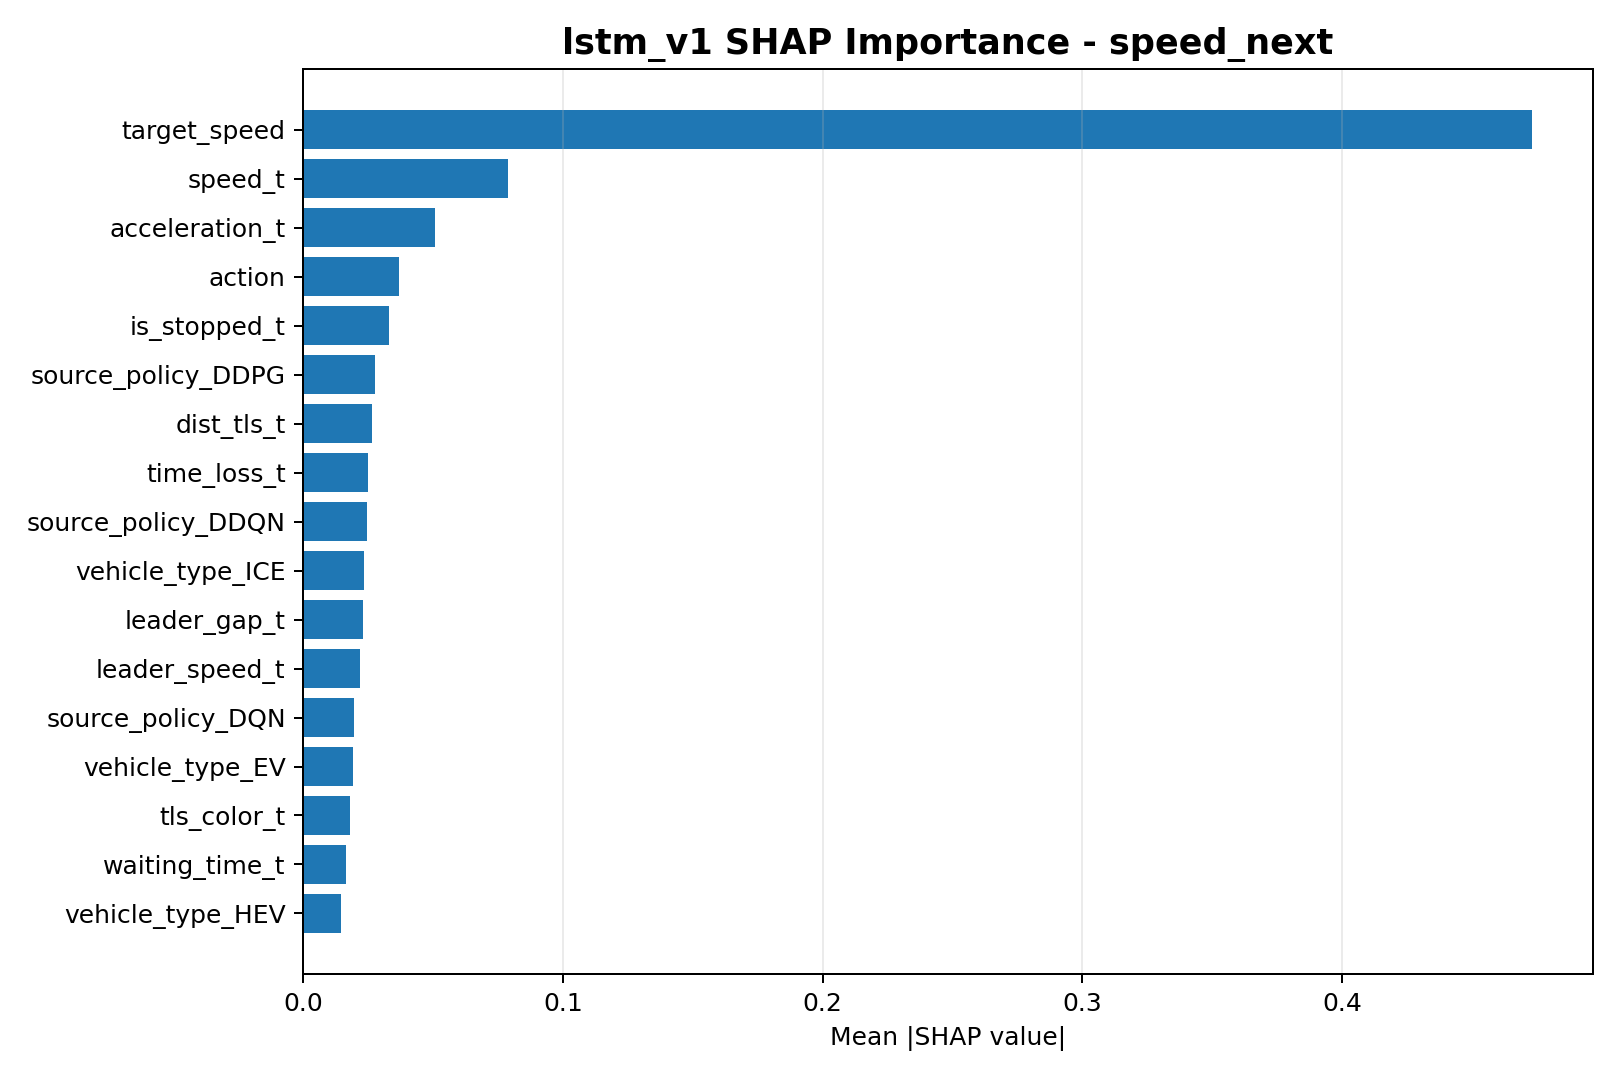

The data file committed next to this chart (first rows):
feature, mean_abs_shap
target_speed, 0.4729
speed_t, 0.07884
acceleration_t, 0.05065
action, 0.03672
is_stopped_t, 0.03312
source_policy_DDPG, 0.02768
dist_tls_t, 0.02629
time_loss_t, 0.02482
source_policy_DDQN, 0.02467
vehicle_type_ICE, 0.02354
leader_gap_t, 0.02317
leader_speed_t, 0.02172
source_policy_DQN, 0.01935
vehicle_type_EV, 0.01927
tls_color_t, 0.01796
waiting_time_t, 0.01633
vehicle_type_HEV, 0.01463
